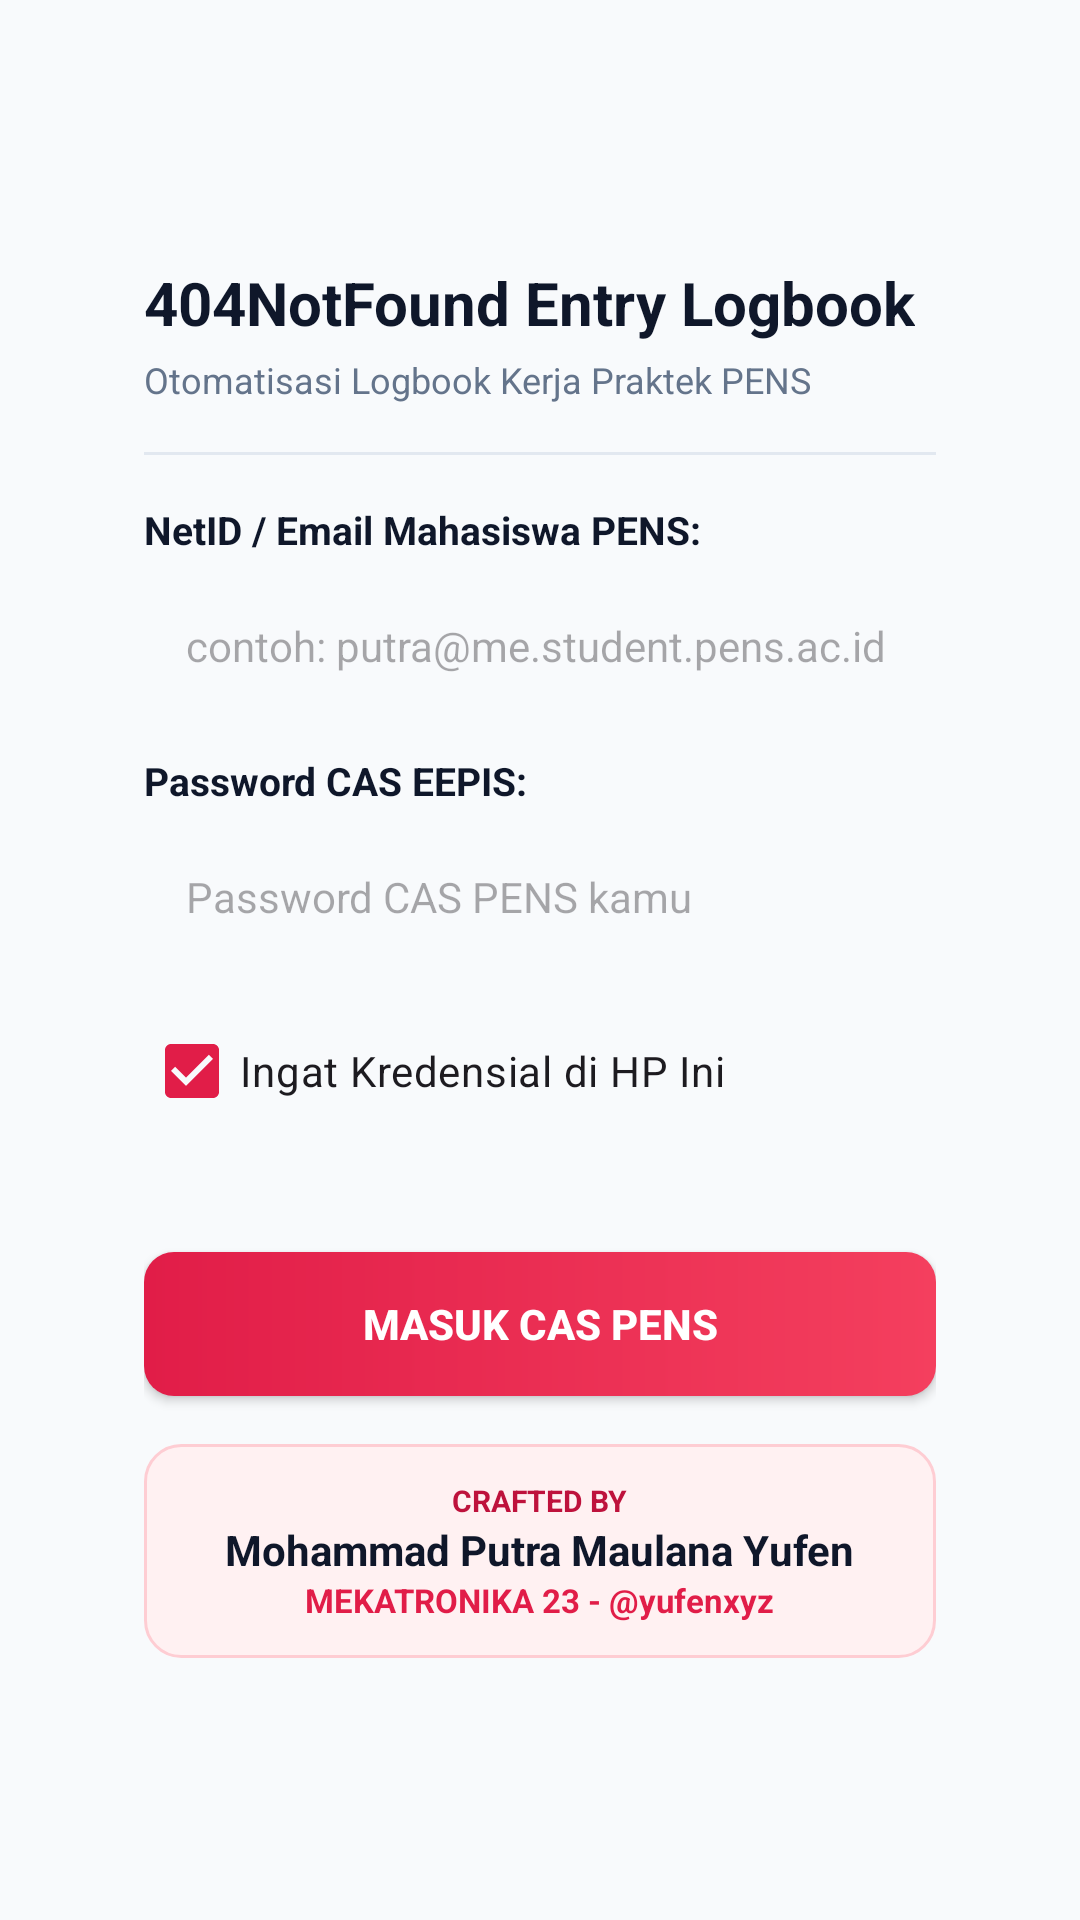

Android layout source for this screen:
<!-- AndroidManifest.xml: application theme Theme.NotFoundLogbook -->
<!-- res/layout/activity_login.xml -->
<?xml version="1.0" encoding="utf-8"?>
<ScrollView xmlns:android="http://schemas.android.com/apk/res/android"
    android:layout_width="match_parent"
    android:layout_height="match_parent"
    android:fillViewport="true"
    android:background="@color/background">

    <LinearLayout
        android:layout_width="match_parent"
        android:layout_height="wrap_content"
        android:orientation="vertical"
        android:gravity="center"
        android:padding="24dp">

        <LinearLayout
            android:layout_width="match_parent"
            android:layout_height="wrap_content"
            android:orientation="vertical"
            android:background="@drawable/card_white"
            android:padding="24dp">

            <TextView
                android:layout_width="wrap_content"
                android:layout_height="wrap_content"
                android:text="404NotFound Entry Logbook"
                android:textSize="20sp"
                android:textStyle="bold"
                android:textColor="@color/text_primary" />

            <TextView
                android:layout_width="wrap_content"
                android:layout_height="wrap_content"
                android:text="Otomatisasi Logbook Kerja Praktek PENS"
                android:textSize="12sp"
                android:textColor="@color/text_secondary"
                android:layout_marginTop="4dp" />

            <View
                android:layout_width="match_parent"
                android:layout_height="1dp"
                android:background="@color/border"
                android:layout_marginVertical="16dp" />

            <TextView
                android:layout_width="wrap_content"
                android:layout_height="wrap_content"
                android:text="NetID / Email Mahasiswa PENS:"
                android:textStyle="bold"
                android:textColor="@color/text_primary"
                android:textSize="13sp" />

            <EditText
                android:id="@+id/etNetId"
                android:layout_width="match_parent"
                android:layout_height="48dp"
                android:hint="contoh: putra@me.student.pens.ac.id"
                android:inputType="textEmailAddress"
                android:background="@drawable/card_white"
                android:paddingHorizontal="14dp"
                android:layout_marginTop="6dp"
                android:textSize="14sp" />

            <TextView
                android:layout_width="wrap_content"
                android:layout_height="wrap_content"
                android:text="Password CAS EEPIS:"
                android:textStyle="bold"
                android:textColor="@color/text_primary"
                android:textSize="13sp"
                android:layout_marginTop="12dp" />

            <EditText
                android:id="@+id/etPassword"
                android:layout_width="match_parent"
                android:layout_height="48dp"
                android:hint="Password CAS PENS kamu"
                android:inputType="textPassword"
                android:background="@drawable/card_white"
                android:paddingHorizontal="14dp"
                android:layout_marginTop="6dp"
                android:textSize="14sp" />

            <CheckBox
                android:id="@+id/cbRemember"
                android:layout_width="wrap_content"
                android:layout_height="wrap_content"
                android:text="Ingat Kredensial di HP Ini"
                android:checked="true"
                android:layout_marginTop="10dp" />

            <TextView
                android:id="@+id/tvStatus"
                android:layout_width="match_parent"
                android:layout_height="wrap_content"
                android:gravity="center"
                android:text=""
                android:textSize="12sp"
                android:textStyle="bold"
                android:layout_marginTop="8dp" />

            <Button
                android:id="@+id/btnLogin"
                android:layout_width="match_parent"
                android:layout_height="48dp"
                android:text="MASUK CAS PENS"
                android:textColor="#ffffff"
                android:textStyle="bold"
                android:background="@drawable/btn_primary"
                android:layout_marginTop="12dp" />

            <LinearLayout
                android:layout_width="match_parent"
                android:layout_height="wrap_content"
                android:orientation="vertical"
                android:background="@drawable/credit_card"
                android:padding="12dp"
                android:layout_marginTop="16dp"
                android:gravity="center">

                <TextView
                    android:layout_width="wrap_content"
                    android:layout_height="wrap_content"
                    android:text="CRAFTED BY"
                    android:textSize="10sp"
                    android:textStyle="bold"
                    android:textColor="#be123c" />

                <TextView
                    android:layout_width="wrap_content"
                    android:layout_height="wrap_content"
                    android:text="Mohammad Putra Maulana Yufen"
                    android:textSize="14sp"
                    android:textStyle="bold"
                    android:textColor="@color/text_primary" />

                <TextView
                    android:layout_width="wrap_content"
                    android:layout_height="wrap_content"
                    android:text="MEKATRONIKA 23 - @yufenxyz"
                    android:textSize="11sp"
                    android:textStyle="bold"
                    android:textColor="@color/primary" />
            </LinearLayout>

        </LinearLayout>
    </LinearLayout>
</ScrollView>
<!-- resources referenced by this layout -->
<resources>
  <color name="background">#f8fafc</color>
  <color name="border">#e2e8f0</color>
  <color name="primary">#e11d48</color>
  <color name="text_primary">#0f172a</color>
  <color name="text_secondary">#64748b</color>
  <!-- drawable btn_primary (drawable) -->
  <?xml version="1.0" encoding="utf-8"?>
  <shape xmlns:android="http://schemas.android.com/apk/res/android">
      <gradient
          android:startColor="#e11d48"
          android:endColor="#f43f5e"
          android:angle="0" />
      <corners android:radius="10dp" />
  </shape>
  <!-- drawable credit_card (drawable) -->
  <?xml version="1.0" encoding="utf-8"?>
  <shape xmlns:android="http://schemas.android.com/apk/res/android">
      <solid android:color="@color/pink_tint" />
      <stroke android:width="1dp" android:color="@color/pink_border" />
      <corners android:radius="12dp" />
  </shape>
  <style name="Theme.NotFoundLogbook" parent="Theme.Material3.Light.NoActionBar">
          <item name="colorPrimary">@color/primary</item>
          <item name="colorPrimaryVariant">@color/primary_dark</item>
          <item name="colorOnPrimary">#ffffff</item>
          <item name="android:statusBarColor">@color/surface</item>
          <item name="android:windowLightStatusBar">true</item>
          <item name="android:windowBackground">@color/background</item>
      </style>
  <color name="pink_tint">#fff1f2</color>
  <color name="pink_border">#fecdd3</color>
  <color name="primary_dark">#be123c</color>
  <color name="surface">#ffffff</color>
</resources>
